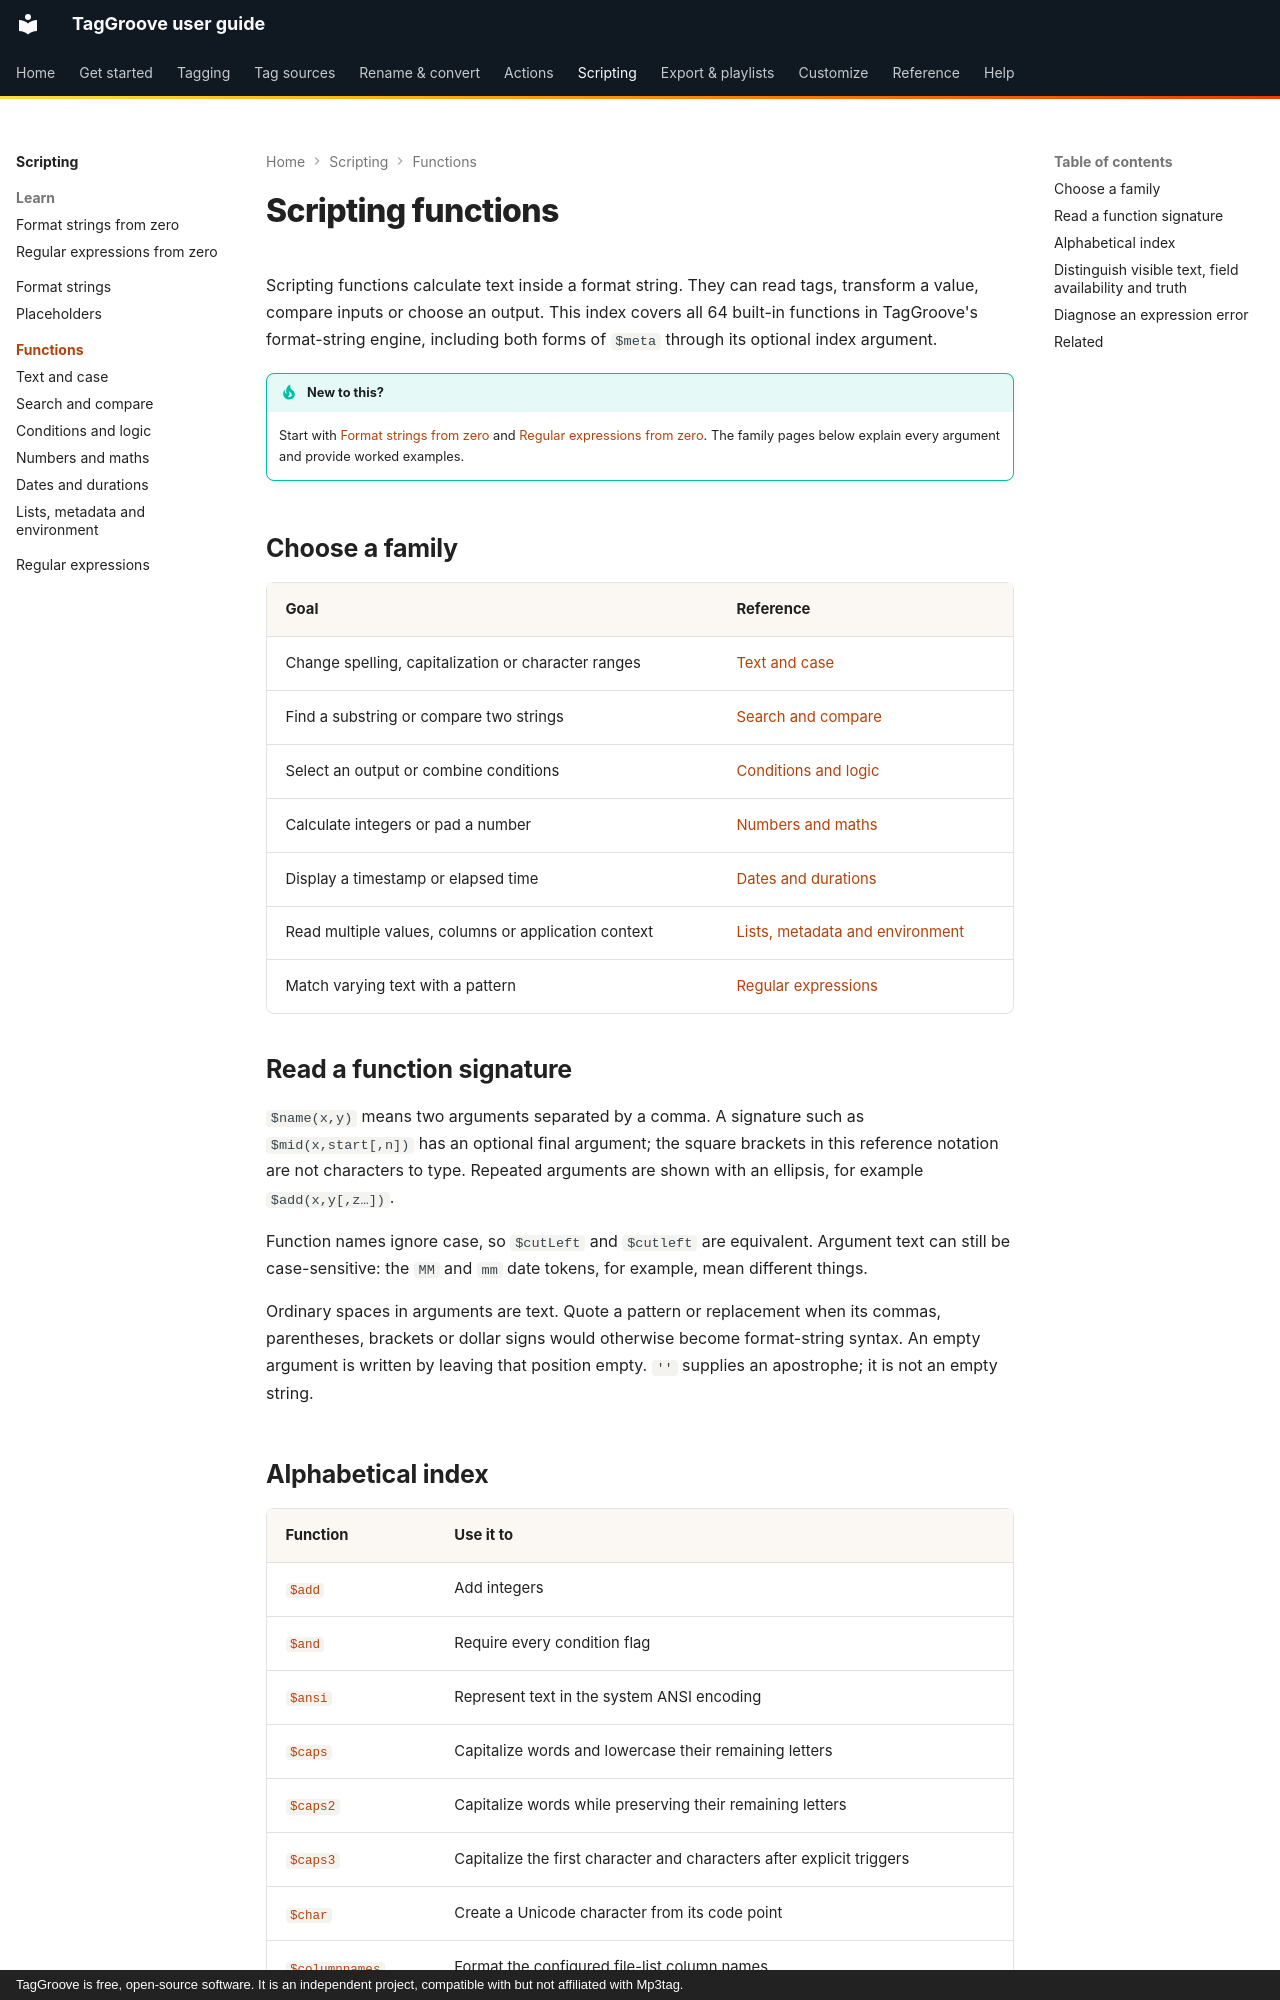

repository: johnneerdael/TagGroove · page: scripting/functions/index.html · generator: mkdocs · copyright: TagGroove is free, open-source software. It is an independent project, compatible with but not affiliated with Mp3tag.

# Scripting functions

Scripting functions calculate text inside a format string. They can read tags,
transform a value, compare inputs or choose an output. This index covers all
64 built-in functions in TagGroove's format-string engine, including both forms
of `$meta` through its optional index argument.

!!! tip "New to this?"
    Start with [Format strings from zero](../format-strings-from-zero.md)
    and [Regular expressions from zero](../regex-from-zero.md).
    The family pages below explain every argument and provide worked examples.

## Choose a family

| Goal | Reference |
|---|---|
| Change spelling, capitalization or character ranges | [Text and case](text.md) |
| Find a substring or compare two strings | [Search and compare](search-compare.md) |
| Select an output or combine conditions | [Conditions and logic](conditions.md) |
| Calculate integers or pad a number | [Numbers and maths](numbers.md) |
| Display a timestamp or elapsed time | [Dates and durations](dates-durations.md) |
| Read multiple values, columns or application context | [Lists, metadata and environment](lists-metadata.md) |
| Match varying text with a pattern | [Regular expressions](../regular-expressions.md#regexp) |

## Read a function signature

`$name(x,y)` means two arguments separated by a comma. A signature such as
`$mid(x,start[,n])` has an optional final argument; the square brackets in
this reference notation are not characters to type. Repeated arguments are
shown with an ellipsis, for example `$add(x,y[,z…])`.

Function names ignore case, so `$cutLeft` and `$cutleft` are equivalent.
Argument text can still be case-sensitive: the `MM` and `mm` date tokens,
for example, mean different things.

Ordinary spaces in arguments are text. Quote a pattern or replacement when
its commas, parentheses, brackets or dollar signs would otherwise become
format-string syntax. An empty argument is written by leaving that position
empty. `''` supplies an apostrophe; it is not an empty string.
